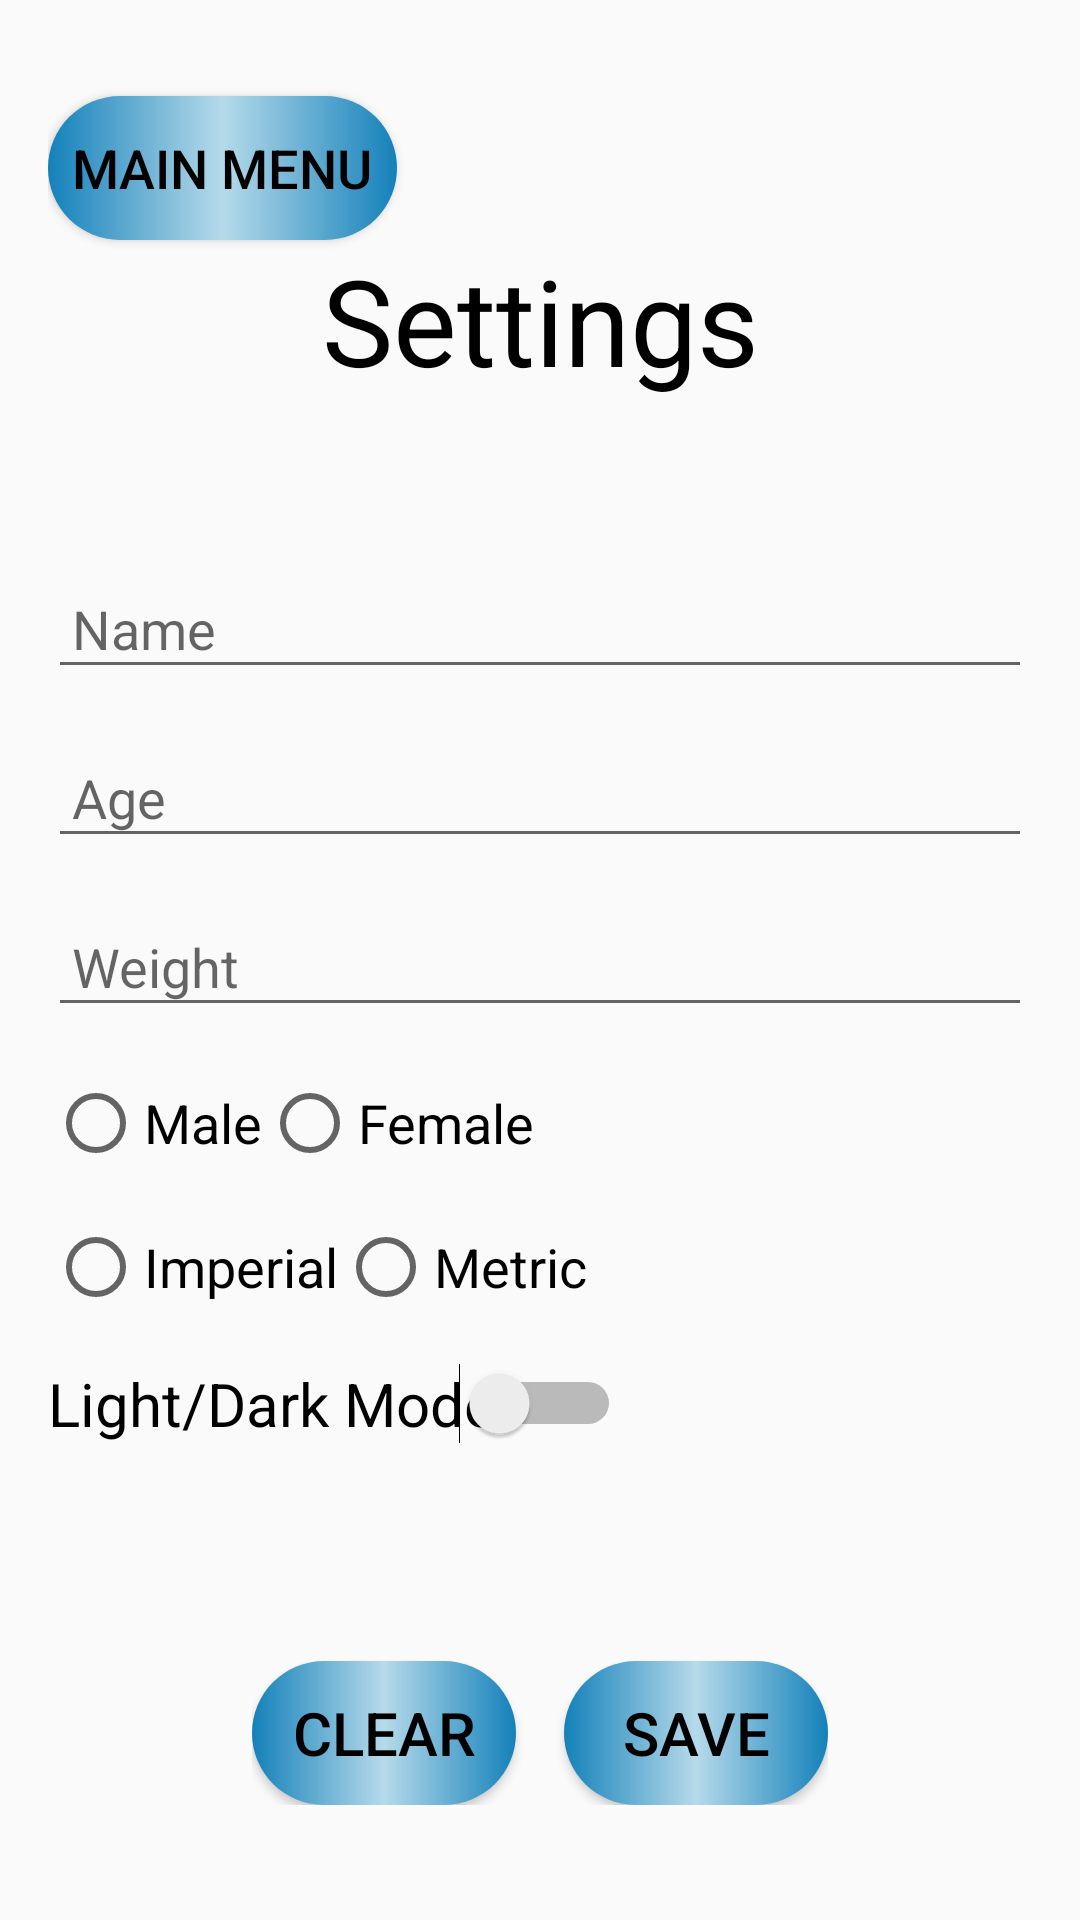

Write the Android layout XML for this screen, with the resource values it uses.
<!-- AndroidManifest.xml: application theme AppTheme -->
<!-- res/layout/activity_settings.xml -->
<?xml version="1.0" encoding="utf-8"?>
<androidx.constraintlayout.widget.ConstraintLayout
    xmlns:android="http://schemas.android.com/apk/res/android"
    xmlns:app="http://schemas.android.com/apk/res-auto"
    android:layout_width="match_parent"
    android:layout_height="match_parent"
    android:padding="16dp">

    
    <Button
        android:id="@+id/buttonMainMenu"
        android:layout_width="wrap_content"
        android:layout_height="wrap_content"
        android:text="@string/main_menu"
        android:textSize="18sp"
        android:padding="8dp"
        android:background="@drawable/round_button"
        app:layout_constraintStart_toStartOf="parent"
        app:layout_constraintTop_toTopOf="parent"
        android:layout_marginTop="16dp"
        android:layout_marginEnd="8dp"/>

    
    <TextView
        android:id="@+id/textSettings"
        android:layout_width="wrap_content"
        android:layout_height="wrap_content"
        android:text="@string/settings"
        android:textSize="40sp"
        app:layout_constraintTop_toBottomOf="@id/buttonMainMenu"
        app:layout_constraintStart_toStartOf="parent"
        app:layout_constraintEnd_toEndOf="parent"
        android:paddingBottom="40dp"/>

    
    <EditText
        android:id="@+id/editTextName"
        android:layout_width="0dp"
        android:layout_height="wrap_content"
        android:hint="Name"
        android:inputType="text"
        app:layout_constraintTop_toBottomOf="@id/textSettings"
        app:layout_constraintStart_toStartOf="parent"
        app:layout_constraintEnd_toEndOf="parent"
        android:layout_marginTop="16dp"
        android:padding="8dp"/>

    
    <EditText
        android:id="@+id/editTextAge"
        android:layout_width="0dp"
        android:layout_height="wrap_content"
        android:hint="Age"
        android:inputType="number"
        app:layout_constraintTop_toBottomOf="@id/editTextName"
        app:layout_constraintStart_toStartOf="parent"
        app:layout_constraintEnd_toEndOf="parent"
        android:layout_marginTop="16dp"
        android:padding="8dp"/>

    
    <EditText
        android:id="@+id/editTextWeight"
        android:layout_width="0dp"
        android:layout_height="wrap_content"
        android:hint="Weight"
        android:inputType="numberDecimal"
        app:layout_constraintTop_toBottomOf="@id/editTextAge"
        app:layout_constraintStart_toStartOf="parent"
        app:layout_constraintEnd_toEndOf="parent"
        android:layout_marginTop="16dp"
        android:padding="8dp"/>

    
    <RadioGroup
        android:id="@+id/radioGroupSex"
        android:layout_width="0dp"
        android:layout_height="wrap_content"
        android:orientation="horizontal"
        app:layout_constraintTop_toBottomOf="@id/editTextWeight"
        app:layout_constraintStart_toStartOf="parent"
        app:layout_constraintEnd_toEndOf="parent"
        android:layout_marginTop="16dp"
        android:checkedButton="-1">

        <RadioButton
            android:id="@+id/radioButtonMale"
            android:layout_width="wrap_content"
            android:layout_height="wrap_content"
            android:text="Male"
            android:textSize="18sp"/>

        <RadioButton
            android:id="@+id/radioButtonFemale"
            android:layout_width="wrap_content"
            android:layout_height="wrap_content"
            android:text="Female"
            android:textSize="18sp"/>
    </RadioGroup>

    
    <RadioGroup
        android:id="@+id/radioGroupUnits"
        android:layout_width="0dp"
        android:layout_height="wrap_content"
        android:orientation="horizontal"
        app:layout_constraintTop_toBottomOf="@id/radioGroupSex"
        app:layout_constraintStart_toStartOf="parent"
        app:layout_constraintEnd_toEndOf="parent"
        android:layout_marginTop="16dp">

        <RadioButton
            android:id="@+id/radioButtonImperial"
            android:layout_width="wrap_content"
            android:layout_height="wrap_content"
            android:text="Imperial"
            android:textSize="18sp"/>

        <RadioButton
            android:id="@+id/radioButtonMetric"
            android:layout_width="wrap_content"
            android:layout_height="wrap_content"
            android:text="Metric"
            android:textSize="18sp"/>
    </RadioGroup>

    
    <TextView
        android:id="@+id/modeLabel"
        android:layout_width="0dp"
        android:layout_height="wrap_content"
        android:text="@string/mode"
        android:textSize="20sp"
        app:layout_constraintTop_toBottomOf="@id/radioGroupUnits"
        app:layout_constraintStart_toStartOf="parent"
        app:layout_constraintEnd_toEndOf="parent"
        android:layout_marginTop="16dp"/>

    <Switch
        android:id="@+id/switchDarkMode"
        android:layout_width="wrap_content"
        android:layout_height="wrap_content"
        app:layout_constraintTop_toBottomOf="@id/radioGroupUnits"
        app:layout_constraintStart_toStartOf="parent"
        app:layout_constraintEnd_toEndOf="parent"
        android:checked="false"
        android:layout_marginTop="16dp"/>

    <LinearLayout
        android:layout_width="wrap_content"
        android:layout_height="wrap_content"
        android:orientation="horizontal"
        app:layout_constraintTop_toBottomOf="@id/switchDarkMode"
        app:layout_constraintBottom_toBottomOf="parent"
        app:layout_constraintStart_toStartOf="parent"
        app:layout_constraintEnd_toEndOf="parent"
        app:layout_constraintHorizontal_chainStyle="spread_inside"
        app:layout_constraintHorizontal_bias="0.5">

        
        <Button
            android:id="@+id/buttonClear"
            android:layout_width="wrap_content"
            android:layout_height="wrap_content"
            android:text="@string/clear"
            android:textSize="20sp"
            android:background="@drawable/round_button"
            android:layout_marginTop="50dp"
            android:layout_marginEnd="8dp"/>

        
        <Button
            android:id="@+id/buttonSave"
            android:layout_width="wrap_content"
            android:layout_height="wrap_content"
            android:text="@string/save"
            android:textSize="20sp"
            android:background="@drawable/round_button"
            android:layout_marginTop="50dp"
            android:layout_marginStart="8dp"/>

    </LinearLayout>

</androidx.constraintlayout.widget.ConstraintLayout>
<!-- resources referenced by this layout -->
<resources>
  <!-- drawable round_button (drawable) -->
  <?xml version="1.0" encoding="utf-8"?>
  <shape xmlns:android="http://schemas.android.com/apk/res/android">
      <solid android:color="#1481BA"/>
  
              <gradient
                  android:startColor="#1481BA"
                  android:centerColor="#B6DAEA"
                  android:endColor="#1481BA" />
              <corners android:radius="50dp" />
  
  
  </shape>
  <string name="clear">Clear</string>
  <string name="main_menu">Main Menu</string>
  <string name="mode">Light/Dark Mode</string>
  <string name="save">Save</string>
  <string name="settings">Settings</string>
  <style name="AppTheme" parent="Theme.AppCompat.Light.DarkActionBar">
          <item name="android:textColor">#000000</item>
          <item name="android:statusBarColor">#1481BA</item>
      </style>
</resources>
